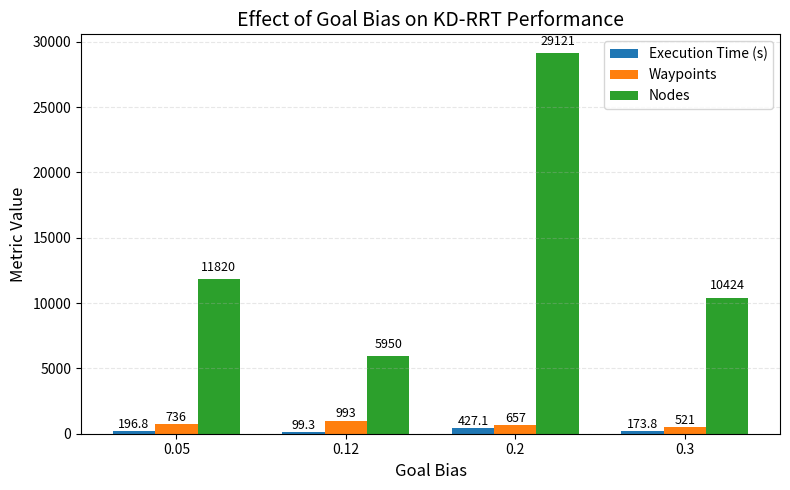

The script that saved this image:
import matplotlib.pyplot as plt
import numpy as np

bias_vals   = [0.05, 0.12, 0.2, 0.3]
times       = [196.806, 99.266, 427.143, 173.845]   
waypoints   = [736, 993, 657, 521]
nodes       = [11820, 5950, 29121, 10424]

x = np.arange(len(bias_vals))
width = 0.25

fig, ax = plt.subplots(figsize=(8, 5))

bars1 = ax.bar(x - width, times, width, label='Execution Time (s)', color='#1f77b4')
bars2 = ax.bar(x, waypoints, width, label='Waypoints', color='#ff7f0e')
bars3 = ax.bar(x + width, nodes, width, label='Nodes', color='#2ca02c')

ax.set_xlabel('Goal Bias', fontsize=12)
ax.set_ylabel('Metric Value', fontsize=12)
ax.set_title('Effect of Goal Bias on KD-RRT Performance', fontsize=14)
ax.set_xticks(x)
ax.set_xticklabels([str(b) for b in bias_vals])
ax.legend()
ax.grid(alpha=0.3, linestyle='--', axis='y')

def autolabel(bars, fmt='{:.0f}', offset=2):
    for bar in bars:
        height = bar.get_height()
        ax.text(bar.get_x() + bar.get_width()/2, height + offset,
                fmt.format(height), ha='center', va='bottom', fontsize=9)

autolabel(bars1, fmt='{:.1f}', offset=5)  
autolabel(bars2, fmt='{:.0f}', offset=20)  
autolabel(bars3, fmt='{:.0f}', offset=400)

plt.tight_layout()
plt.savefig('goal_bias.png', dpi=300)
plt.show()
